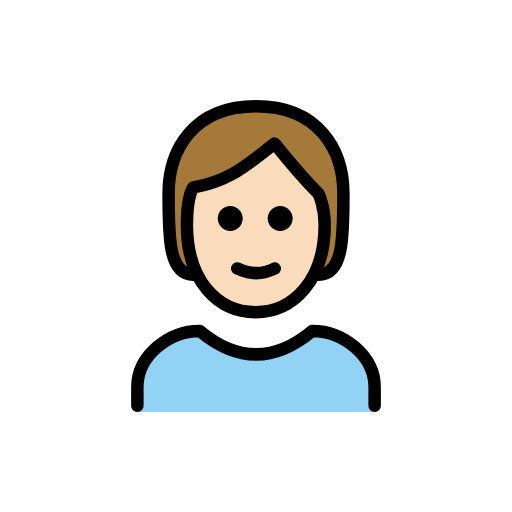
t = 0.00 s
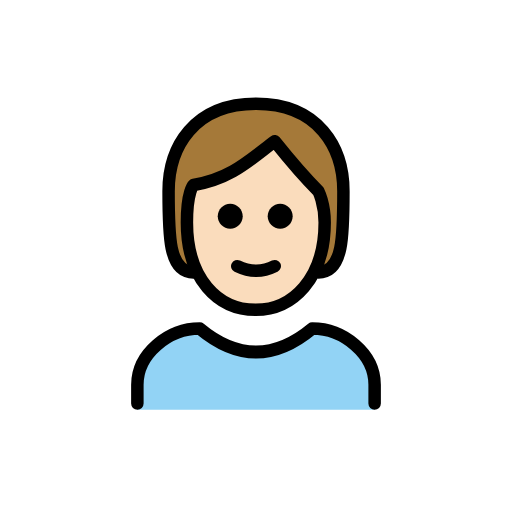
t = 0.48 s
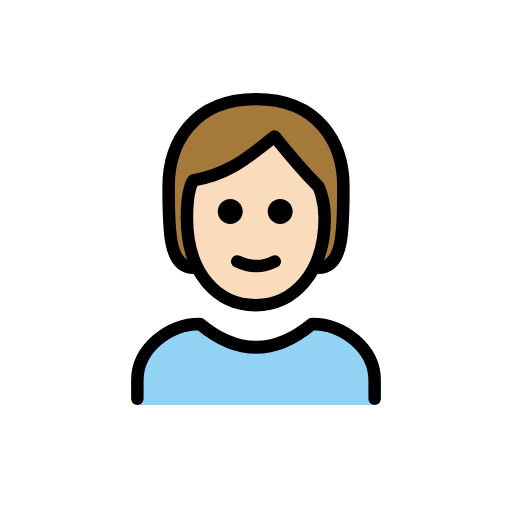
t = 1.43 s
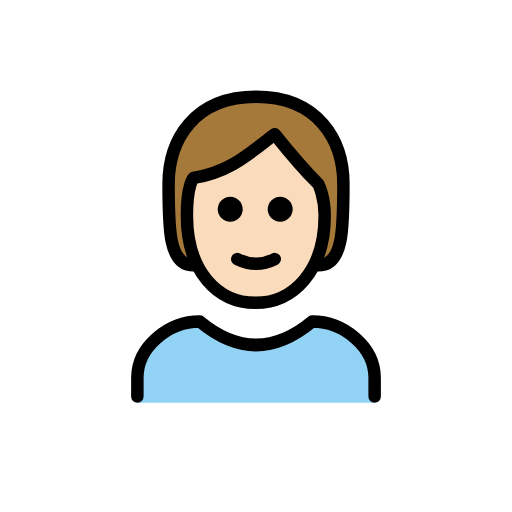
t = 1.90 s
t = 2.38 s: frame unchanged from t = 1.43 s, image omitted
t = 3.33 s: frame unchanged from t = 0.48 s, image omitted

The animated SVG that drew these frames (rendered in a browser with its animation timeline set to each time). Animation: 1 SMIL element (animateTransform=1); one cycle of 3.80 s, repeats indefinitely.

<?xml version='1.0' encoding='utf-8'?>
<svg xmlns="http://www.w3.org/2000/svg" id="emoji" viewBox="-5 -5 82 82" width="200" height="200" role="img">
  <title>OpenMoji: person: light skin tone</title><g><g id="color">
    <path fill="#92D3F5" d="M17,61v-4c0-4.9941,5.0078-9,10-9c6,5,12,5,18,0c4.9941,0,10,4.0059,10,9v4" />
  </g>
  <g id="hair">
    <path fill="#a57939" d="M26,39c-4,0-4-6-4-13s4-14,14-14s14,7,14,14s0,13-4,13" />
  </g>
  <g id="skin">
    <path fill="#fadcbc" d="M24.9365,31c0,9,4.9365,14,11,14C41.873,45,47,40,47,31c0-3-1-5.0005-1-5.0005c-3-2.9995-7-8-7-8 c-4,3-7,6-13,7.0005C26,25,24.9365,25.9995,24.9365,31z" />
  </g>
  <g id="skin-shadow" />
  <g id="line">
    <path fill="none" stroke="#000000" stroke-linecap="round" stroke-linejoin="round" stroke-width="2" d="M26,39c-4,0-4-6-4-13 s4-14,14-14s14,7,14,14s0,13-4,13" />
    <path fill="none" stroke="#000000" stroke-linecap="round" stroke-linejoin="round" stroke-width="2" d="M17,60v-3 c0-4.9941,5.0078-9,10-9c6,5,12,5,18,0c4.9941,0,10,4.0059,10,9v3" />
    <path d="M41.873,30c0,1.1045-0.8955,2-2,2c-1.1044,0-2-0.8955-2-2s0.8956-2,2-2C40.9775,28,41.873,28.8955,41.873,30" />
    <path d="M33.873,30c0,1.1045-0.8955,2-2,2c-1.1044,0-2-0.8955-2-2s0.8956-2,2-2C32.9775,28,33.873,28.8955,33.873,30" />
    <path fill="none" stroke="#000000" stroke-linejoin="round" stroke-width="2" d="M24.9365,31c0,9,4.9365,14,11,14 C41.873,45,47,40,47,31c0-3-1-5.0005-1-5.0005c-3-2.9995-7-8-7-8c-4,3-7,6-13,7.0005C26,25,24.9365,25.9995,24.9365,31z" />
    <path fill="none" stroke="#000000" stroke-linecap="round" stroke-linejoin="round" stroke-width="2" d="M33,38 c1.9385,0.9385,4,1,6,0" />
  </g>
<animateTransform attributeName="transform" type="translate" values="0 0;0 -1.5;0 0" dur="3.8s" repeatCount="indefinite" /></g></svg>
